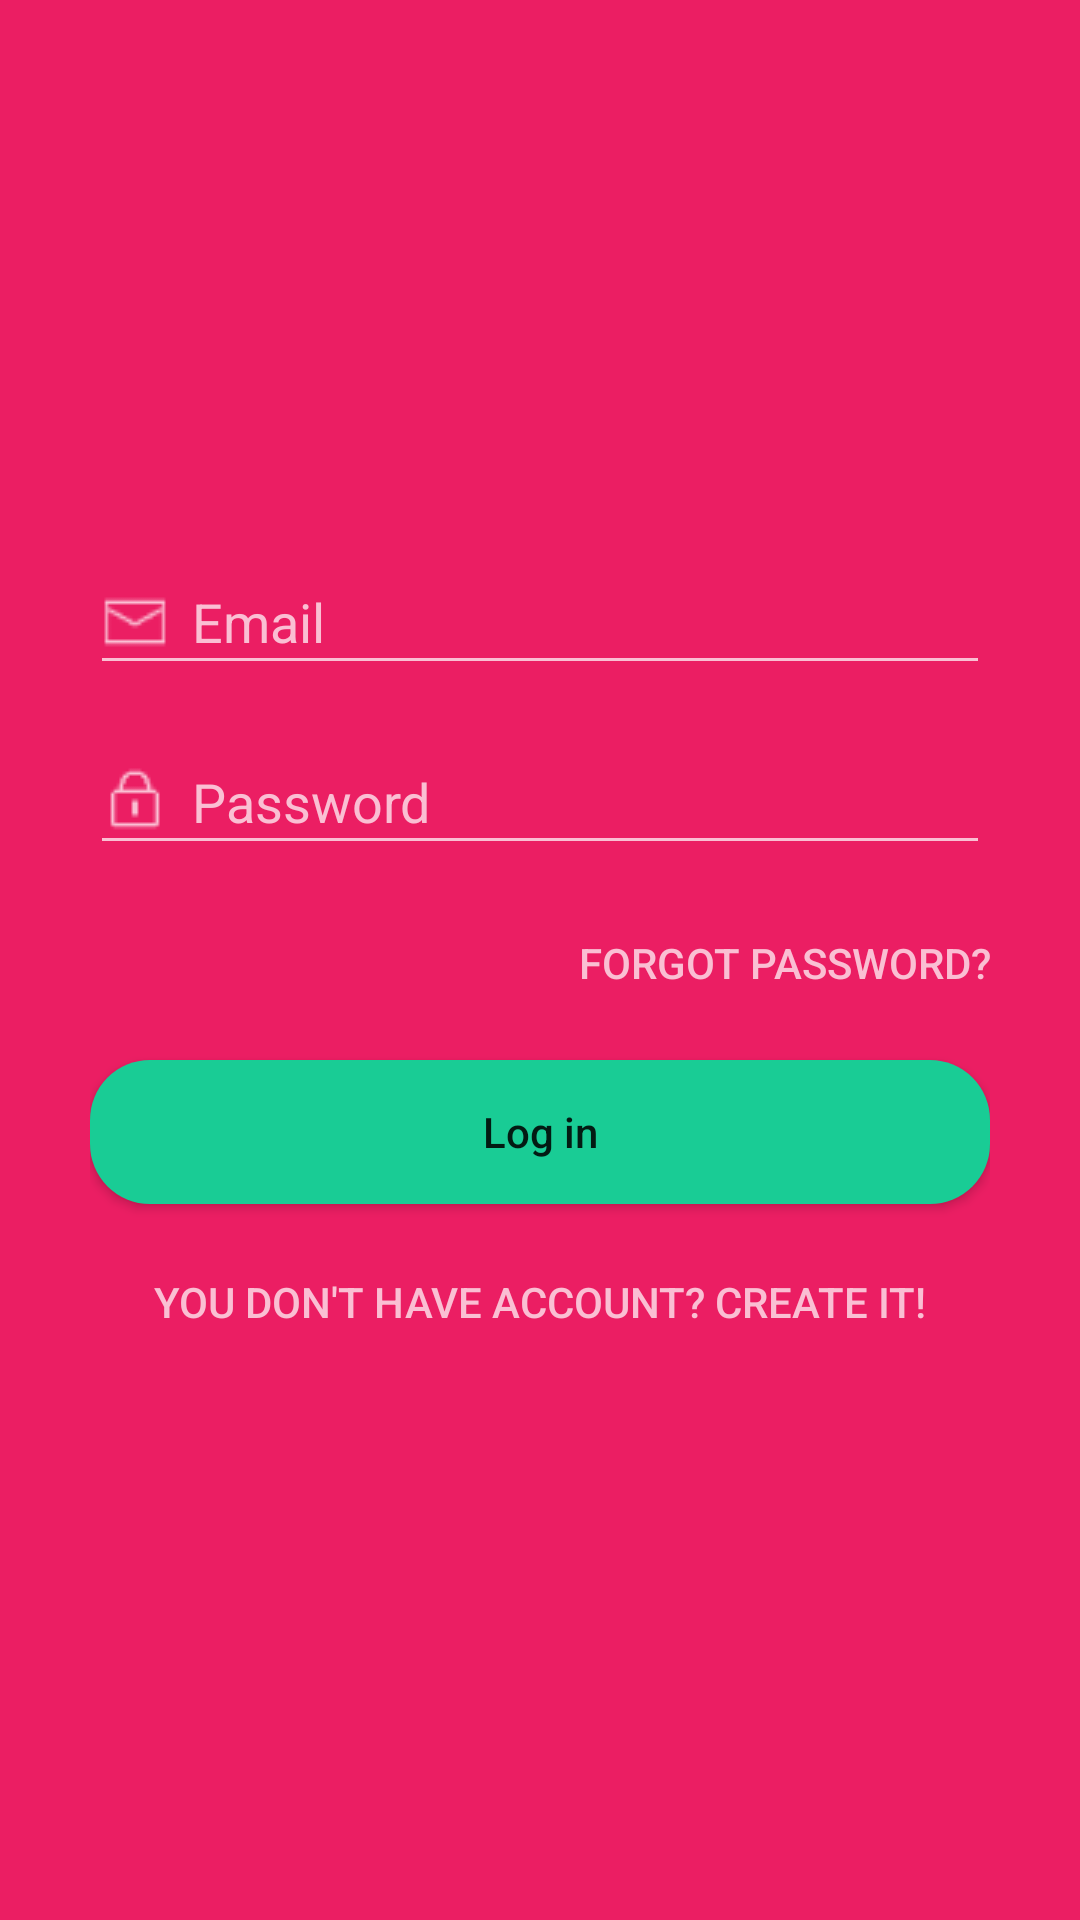

Write the Android layout XML for this screen, with the resource values it uses.
<!-- AndroidManifest.xml: application theme full_screen_key -->
<!-- res/layout/activity_login.xml -->
<?xml version="1.0" encoding="utf-8"?>

<androidx.core.widget.NestedScrollView
    xmlns:android="http://schemas.android.com/apk/res/android"
    xmlns:tools="http://schemas.android.com/tools"
    android:layout_width="match_parent"
    android:layout_height="match_parent"
    tools:context=".LoginActivity"
    android:background="#eb1e63">
    <androidx.appcompat.widget.LinearLayoutCompat
        android:layout_width="wrap_content"
        android:layout_height="wrap_content"
        android:layout_gravity="center"
        android:orientation="vertical">
        <androidx.appcompat.widget.AppCompatEditText
            android:id="@+id/email"
        android:layout_width="300dp"
        android:layout_height="45dp"
        android:textColor="#fabfd3"
        android:textColorHint="#fabfd3"
        android:backgroundTint="#fabfd3"
        android:drawableStart="@drawable/mail30"
        android:hint="@string/email"
        android:importantForAutofill="no"
        android:inputType="textEmailAddress" />

    <androidx.appcompat.widget.AppCompatEditText
        android:id="@+id/password"
        android:layout_width="300dp"
        android:layout_height="45dp"
        android:textColor="#fabfd3"
        android:textColorHint="#fabfd3"
        android:backgroundTint="#fabfd3"
        android:drawableStart="@drawable/password30"
        android:layout_marginTop="15dp"
        android:hint="@string/password"
        android:importantForAutofill="no"
        android:inputType="textPassword" />

        <androidx.appcompat.widget.AppCompatButton
            android:id="@+id/restorePassword"
        android:layout_width="wrap_content"
        android:layout_height="45dp"
        android:layout_marginTop="10dp"
        android:textColor="#fabfd3"
        android:layout_alignEnd="@+id/password"
            android:layout_gravity="end"
        android:background="#00000000"
        android:onClick="goToResetPassword"
        android:text="@string/forgotPassword" />
    <androidx.appcompat.widget.AppCompatButton
        android:layout_below="@+id/forgotPassword"
        android:layout_width="300dp"
        android:layout_height="wrap_content"
        android:layout_centerHorizontal="true"
        android:background="@drawable/button_round"
        android:text="@string/login"
        android:id="@+id/login"
        android:textAllCaps="false"
        android:layout_marginTop="10dp"
        android:onClick="logIn" />

        <androidx.appcompat.widget.AppCompatButton
            android:layout_width="wrap_content"
            android:layout_height="45dp"
            android:layout_marginTop="10dp"
            android:textColor="#fabfd3"
            android:layout_gravity="center"
            android:background="#00000000"
            android:onClick="goToRegistration"
            android:text="@string/dont_have_account" />
    </androidx.appcompat.widget.LinearLayoutCompat>
</androidx.core.widget.NestedScrollView>
<!-- resources referenced by this layout -->
<resources>
  <!-- drawable button_round (drawable) -->
  <?xml version="1.0" encoding="utf-8"?>
  <shape xmlns:android="http://schemas.android.com/apk/res/android"
      android:shape="rectangle">
      <solid android:color="#19cc95"/>
      <stroke android:width="0dp"/>
      <corners android:radius="20dp"/>
  </shape>
  <!-- drawable mail30: png bitmap (drawable, 4699 bytes) -->
  <!-- drawable password30: png bitmap (drawable, 5107 bytes) -->
  <string name="dont_have_account">Nie posiadasz konta? Załóż je!</string>
  <string name="email">Email</string>
  <string name="forgotPassword">"Zapomniałeś hasła? "</string>
  <string name="login">Zaloguj</string>
  <string name="password">Hasło</string>
  <style name="full_screen_key" parent="Theme.AppCompat.Light.NoActionBar" />
</resources>
